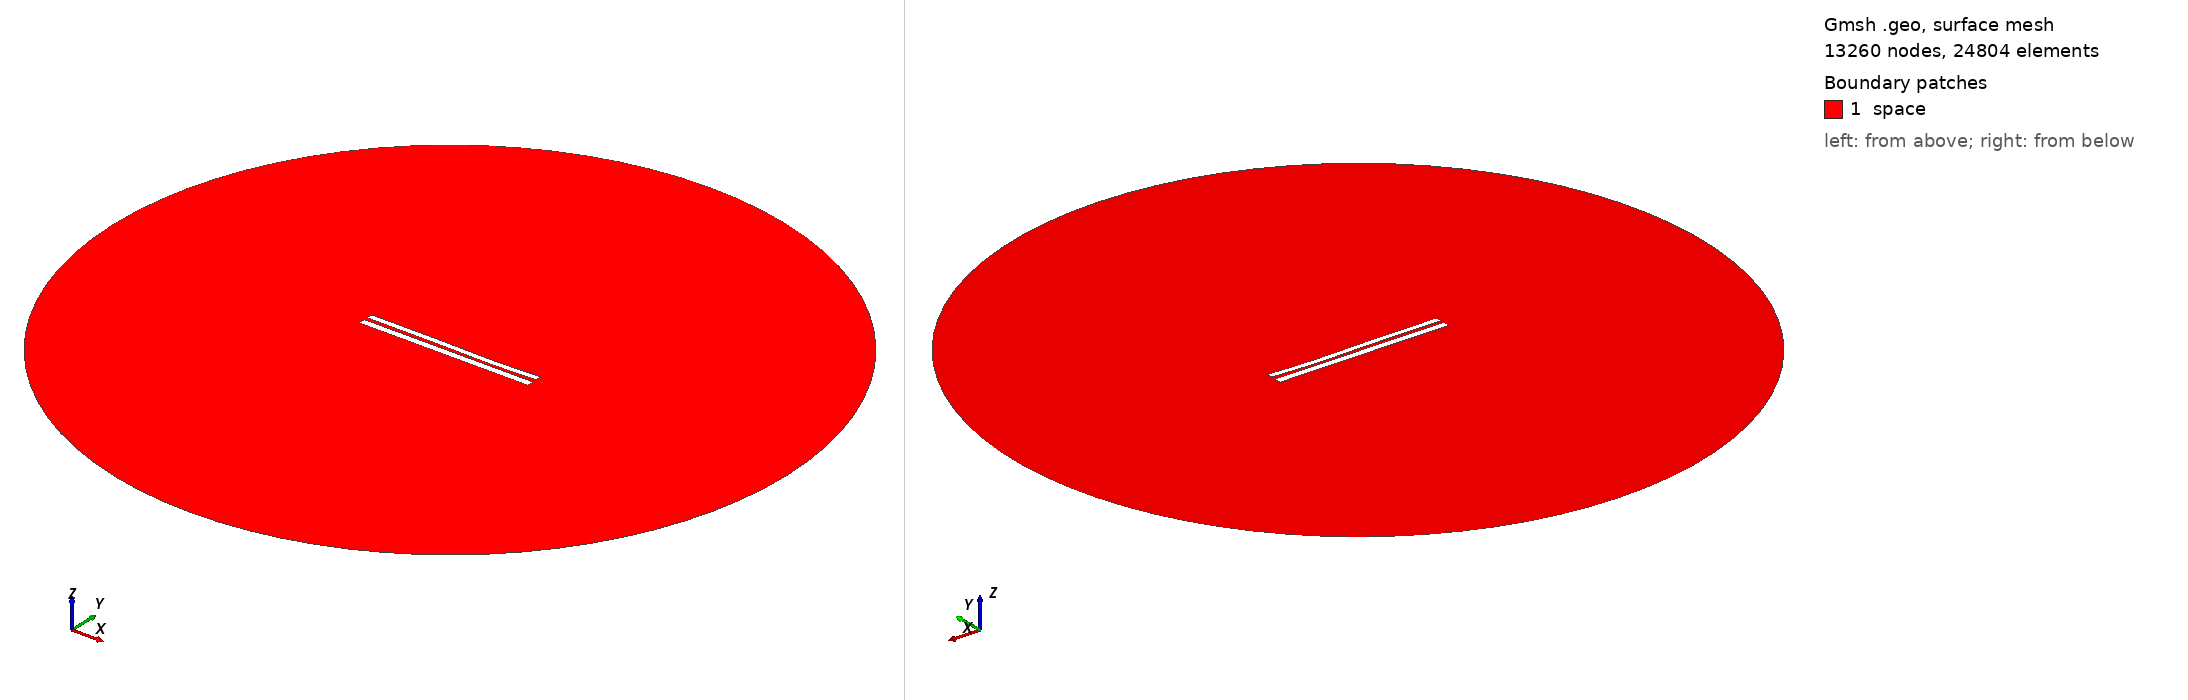

Gmsh geometry script, surface-meshed: 13260 nodes, 24804 surface elements. Boundary patches (legend numbers): 1 space. Left view from above one corner, right view from below the opposite corner. Legend entries are the model's physical surfaces. The drawing asked Gmsh for element sizes between 1% and 20% of the model's largest extent; the script's own settings can give other sizes.

=== 7522.geo (drawn) ===
//---------------------------------------
// Geometry kernel
//---------------------------------------

SetFactory("OpenCASCADE");



//---------------------------------------
// Parameters of the geometry
//---------------------------------------

// Overetch of the upper plate
overetch = 0.25;

// Distance between the plates
distance = 2.0;

// Discretization over the x axis (for the deformation)
nx = 50; 

// Length of the plate
L = 100 - overetch; 

// Number of modes
n = 4; 

// 1st mode coefficient
coeff(1) = -0.15;
beta(1) = 0.596864 * 3.1415926535 / L;

// 2nd mode coefficient
coeff(2) = -0.15;
beta(2) = 1.49418 * 3.1415926535 / L;

// 3rd mode coefficient
coeff(3) = 0.15;
beta(3) = 2.50025 * 3.1415926535 / L;

// 4th mode coefficient
coeff(4) = -0.075;
beta(4) = 3.49999 * 3.1415926535 / L;



//---------------------------------------
// Upper plate (deformed rectangle)
//---------------------------------------

// Coordiantes of the upper plate
xmin = -50;
xmax = 50 - overetch;

// Height of the upper plate
yheight = 4 - 2 * overetch;

// Indexes of the points
UpperID[] = {};
LowerID[] = {};
LeftID[] = {};
RightID[] = {};

// Point index
p = 1;

// Horizontal edges
For i In {1:nx}
    x = xmin + (i-1)*(xmax - xmin)/(nx-1);

    y_bottom = distance / 2 + overetch;
    For j In {1:n}
        C = (Cosh(beta(j)*L) + Cos(beta(j)*L)) / (Sinh(beta(j)*L) + Sin(beta(j)*L));
        y_bottom  = y_bottom + coeff(j) * (Cosh(beta(j)*(x+50)) - Cos(beta(j)*(x+50)) - C * (Sinh(beta(j)*(x+50)) - Sin(beta(j)*(x+50))));
    EndFor

    y_top = y_bottom + yheight;

    Point(p) = {x, y_top, 0, 1.0};
    UpperID[i] = p;
    p = p + 1;

    Point(p) = {x, y_bottom, 0, 1.0};
    LowerID[i] = p;
    p = p + 1;
EndFor

// Create point lists
UpperPts[] = {}; LowerPts[] = {};
For i In {1:nx}
  UpperPts[] += {UpperID[i]};
  LowerPts[] += {LowerID[i]};
EndFor

// Build splines
Spline(1) = {UpperPts[]};
Spline(2) = {LowerPts[]};
Line(3) = {LowerPts[nx-1], UpperPts[nx-1]};
Line(4) = {LowerPts[0], UpperPts[0]};

// Build the plane surface
Curve Loop(1) = {2, 3, -1, -4};
Plane Surface(1) = {1};



//---------------------------------------
// Lower plate (rectangle)
//---------------------------------------

// Vertices
Point(1001) = {-50, -1, 0, 1.0};
Point(1002) = { 50, -1, 0, 1.0};
Point(1003) = { 50,  -5, 0, 1.0};
Point(1004) = {-50,  -5, 0, 1.0};

// Edges
Line(5) = {1001, 1002};
Line(6) = {1002, 1003};
Line(7) = {1003, 1004};
Line(8) = {1004, 1001};

// Plane surface
Line Loop(2) = {5, 6, 7, 8};
Plane Surface(2) = {2}; 



//---------------------------------------
// Outer (fictious) boundary
//---------------------------------------

// Points
Point(1005) = {0, 0, 0};       // Center
Point(1006) = {200, 0, 0};     // Start point
Point(1007) = {0, 200, 0};     // 90 degrees
Point(1008) = {-200, 0, 0};    // 180 degrees
Point(1009) = {0, -200, 0};    // 270 degrees

// Circle arcs (each needs start, center, end)
Circle(9) = {1006, 1005, 1007};
Circle(10) = {1007, 1005, 1008};
Circle(11) = {1008, 1005, 1009};
Circle(12) = {1009, 1005, 1006};

// Plane surface for the entire domain
Curve Loop(3) = {9, 10, 11, 12};
Surface(3) = {3};

// Subtract the plates from the whole domain to obtain the actual domain where we want to solve the equations
BooleanDifference{ Surface{3}; Delete; }{ Surface{1}; Surface{2}; Delete; }




//---------------------------------------
// Transfinite Lines/Curves
//---------------------------------------

// Set the number of points on the boundaries
r = 7;

// Plates
Transfinite Curve {1, 2} = 50*r Using Progression 1;
Transfinite Curve {3, 4} = 2*r Using Progression 1;
Transfinite Line {5, 7} = 50*r Using Progression 1;
Transfinite Line {6, 8} = 2*r Using Progression 1;

// Outer boundary
Transfinite Line {9, 10, 11, 12} = 20 Using Progression 1;



//---------------------------------------
// Physical groups
//---------------------------------------                

// Physical curves (boundaries)
Physical Line("force_segment", 10) = {2};
Physical Line("upper_plate", 11) = {1, 3, 4};
Physical Line("lower_plate", 12) = {5, 6, 7, 8};
Physical Line("boundary", 20) = {9, 10, 11, 12};

// Physical Surfaces
Physical Surface("space", 30) = {3};



//---------------------------------------
// 6. Generate the Mesh
//---------------------------------------

// 2D mesh generation
Mesh 2;
